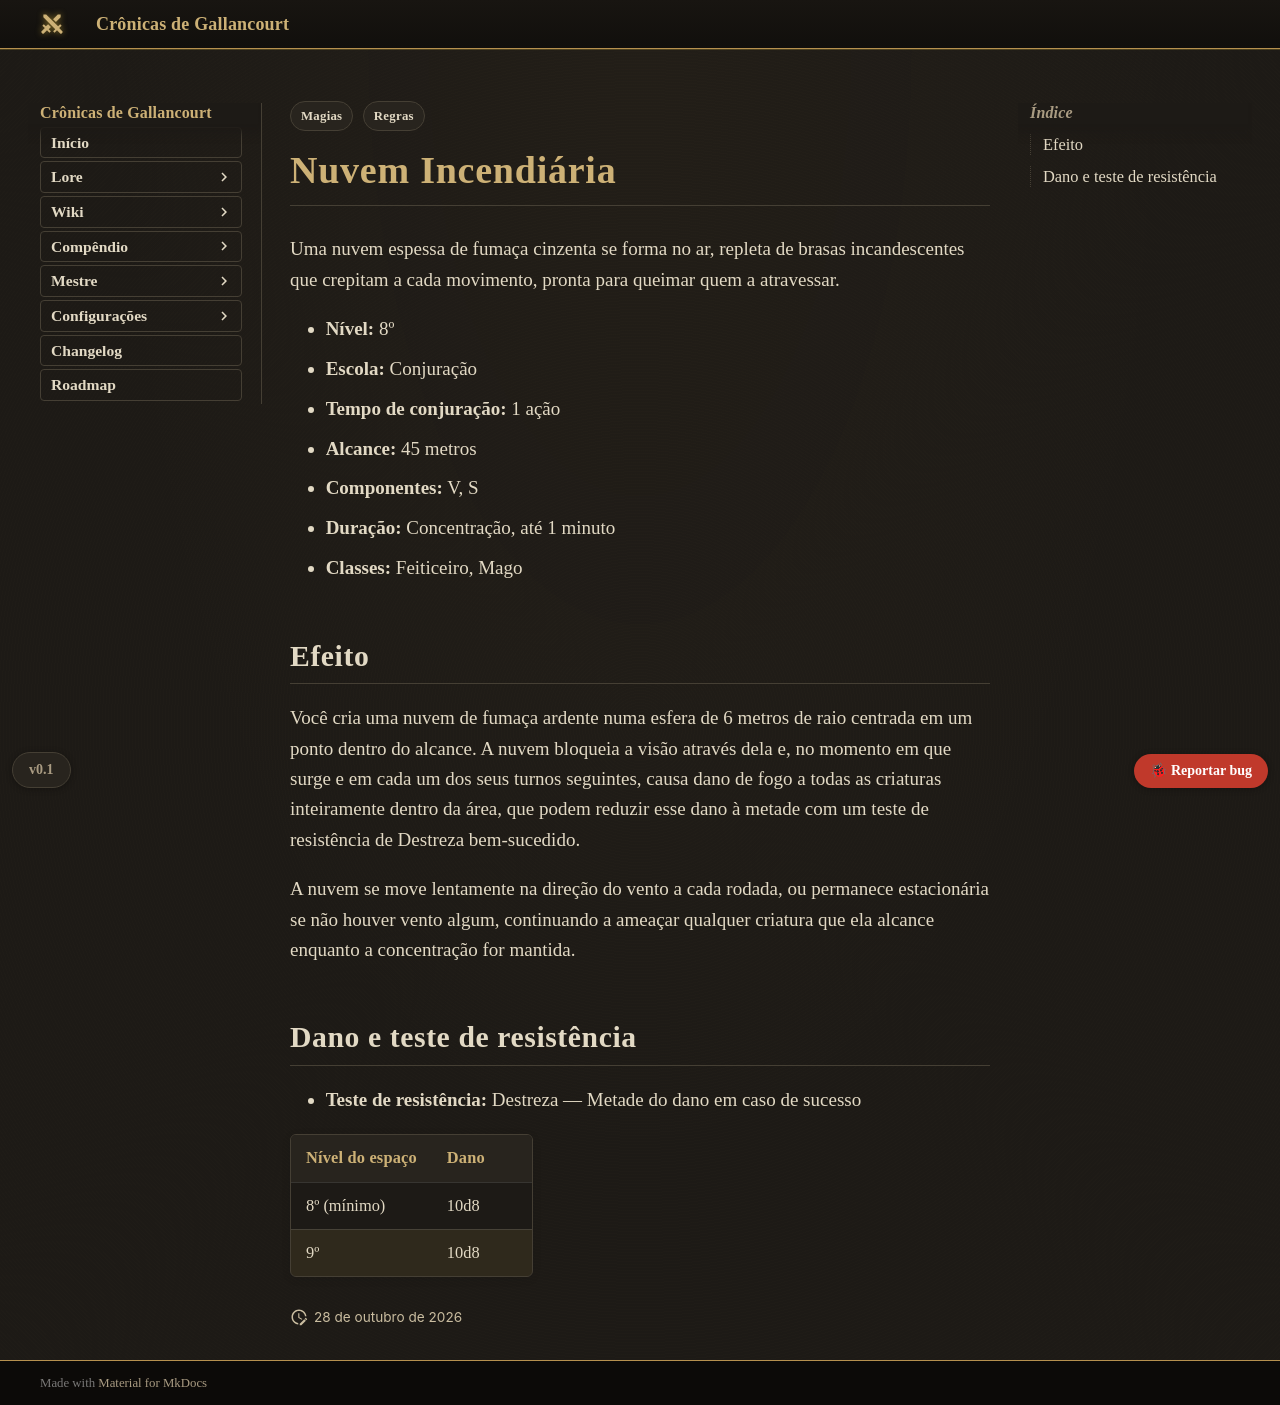

repository: Verayon/Gallancourt-RPG-DnD- · page: magias/nuvem-incendiaria/index.html · generator: mkdocs

---
tags:
  - Regras
  - Magias
magia:
  nivel: 8
  escola: Conjuração
  tempo: "1 ação"
  alcance: "45 metros"
  componentes: "V, S"
  duracao: "Concentração, até 1 minuto"
  ritual: false
  concentracao: true
  classes: [Feiticeiro, Mago]
  categoria: Dano
  dano_tipo: Fogo
  alcance_tipo: Distância
  area: Esfera
  fonte: PHB
  nome_ingles: Incendiary Cloud
  resistencia: Destreza
  resistencia_efeito: "Metade do dano"
  dano:
    - ["8º (mínimo)", "10d8"]
    - ["9º", "10d8"]
---

# Nuvem Incendiária

Uma nuvem espessa de fumaça cinzenta se forma no ar, repleta de brasas incandescentes que crepitam
a cada movimento, pronta para queimar quem a atravessar.

- **Nível:** 8º
- **Escola:** Conjuração
- **Tempo de conjuração:** 1 ação
- **Alcance:** 45 metros
- **Componentes:** V, S
- **Duração:** Concentração, até 1 minuto
- **Classes:** Feiticeiro, Mago

## Efeito

Você cria uma nuvem de fumaça ardente numa esfera de 6 metros de raio centrada em um ponto dentro
do alcance. A nuvem bloqueia a visão através dela e, no momento em que surge e em cada um dos seus
turnos seguintes, causa dano de fogo a todas as criaturas inteiramente dentro da área, que podem
reduzir esse dano à metade com um teste de resistência de Destreza bem-sucedido.

A nuvem se move lentamente na direção do vento a cada rodada, ou permanece estacionária se não
houver vento algum, continuando a ameaçar qualquer criatura que ela alcance enquanto a concentração
for mantida.
